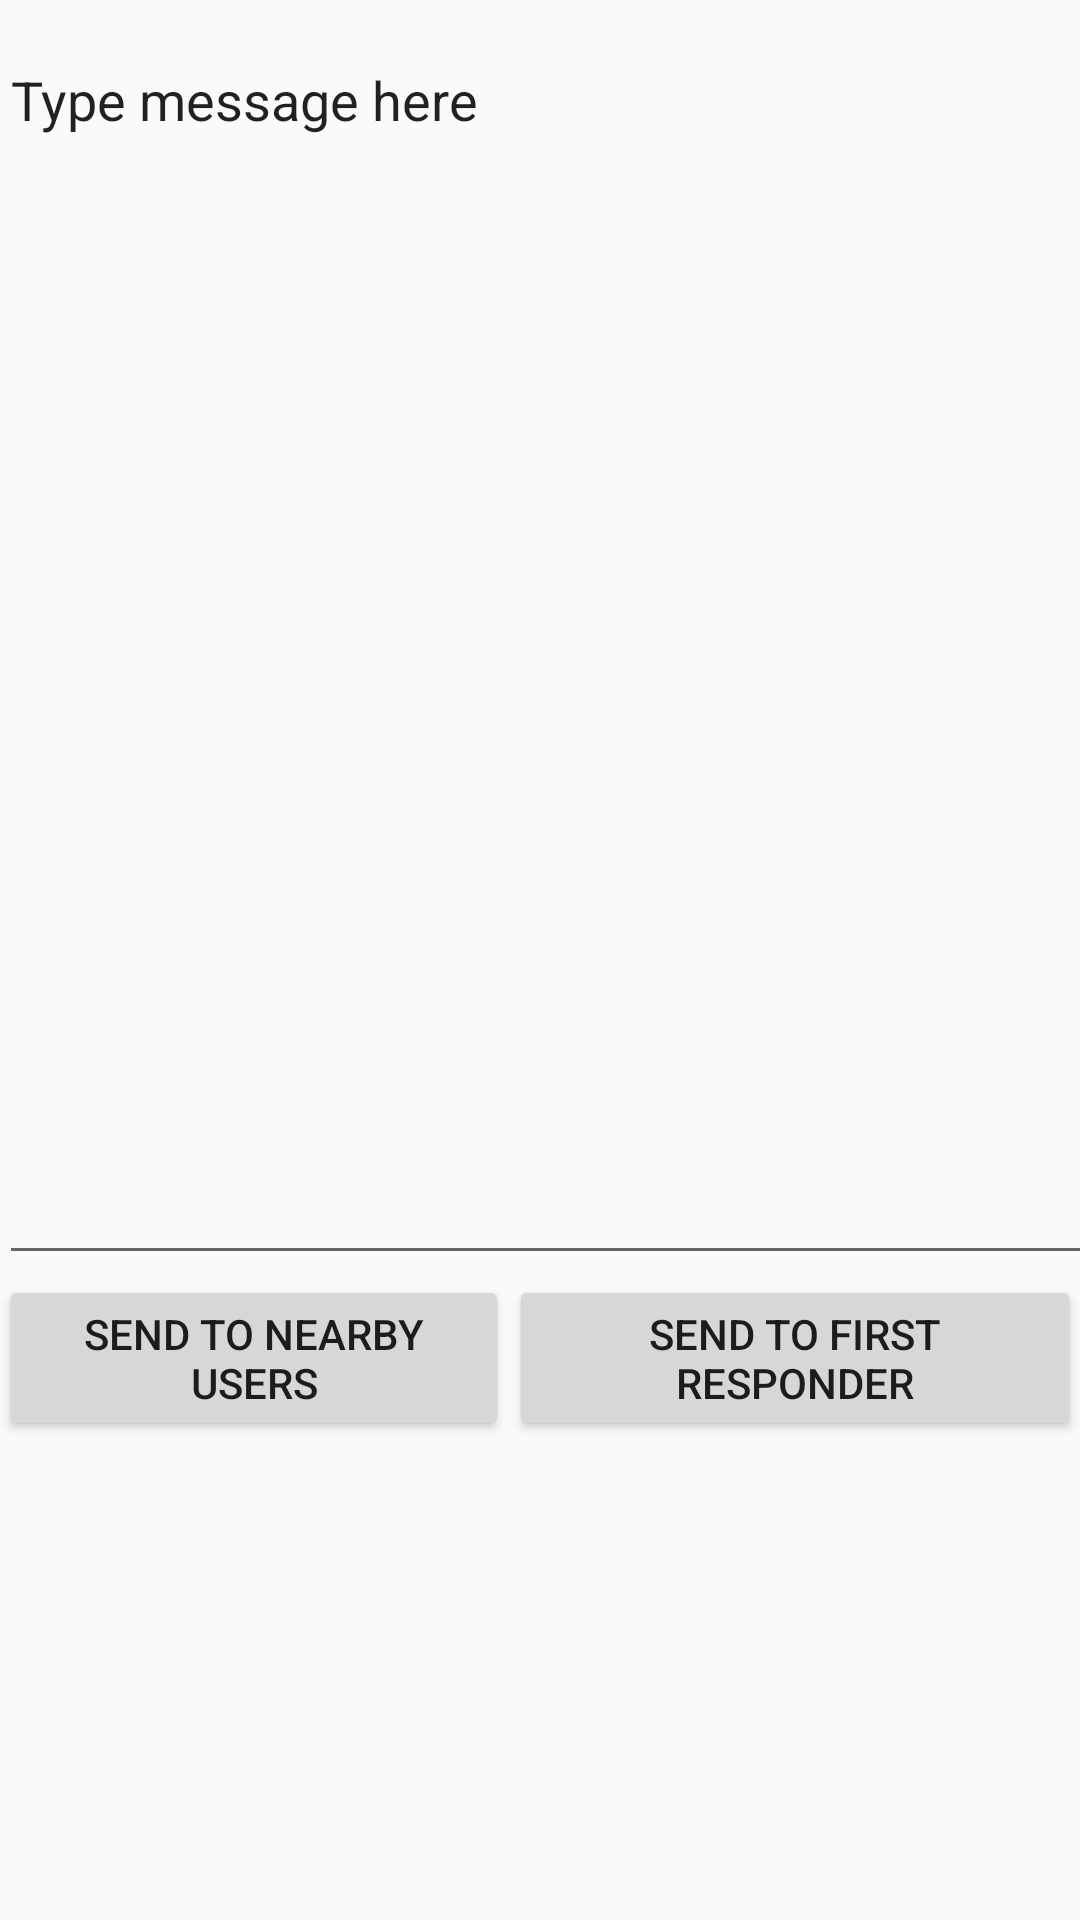

Android layout source for this screen:
<!-- AndroidManifest.xml: application theme AppTheme -->
<!-- res/layout/compose_message.xml -->
<?xml version="1.0" encoding="utf-8"?>

<LinearLayout xmlns:android="http://schemas.android.com/apk/res/android"
    android:layout_width="match_parent"
    android:layout_height="match_parent"
    android:gravity="center_horizontal"
    android:orientation="vertical"
    android:paddingBottom="@dimen/activity_vertical_margin"
    android:paddingLeft="@dimen/activity_horizontal_margin"
    android:paddingRight="@dimen/activity_horizontal_margin"
    android:paddingTop="@dimen/activity_vertical_margin" >

    <android.support.design.widget.TextInputLayout
        android:layout_width="match_parent"
        android:layout_height="425dp" >

    <EditText
        android:id="@+id/editText2"
        android:layout_width="371dp"
        android:layout_height="match_parent"
        android:ems="10"
        android:inputType="textPersonName"
        android:text="@string/hint_message"
        android:gravity="top"
        android:layout_weight="4.29" />

    </android.support.design.widget.TextInputLayout>


    <LinearLayout
        android:layout_width="match_parent"
        android:layout_height="match_parent"
        android:orientation="horizontal">

    <Button
        android:id="@+id/button"
        android:layout_width="wrap_content"
        android:layout_height="wrap_content"
        android:layout_weight="1"
        android:text="@string/send_nearby" />

    <Button
        android:id="@+id/button"
        android:layout_width="wrap_content"
        android:layout_height="wrap_content"
        android:layout_weight="1"
        android:text="@string/send_to_responder" />

    </LinearLayout>

</LinearLayout>
<!-- resources referenced by this layout -->
<resources>
  <string name="hint_message">Type message here</string>
  <string name="send_nearby">Send to nearby users</string>
  <string name="send_to_responder">Send to first responder</string>
  <style name="AppTheme" parent="Theme.AppCompat.Light.DarkActionBar">
          
          <item name="colorPrimary">@color/colorPrimary</item>
          <item name="colorPrimaryDark">@color/colorPrimaryDark</item>
          <item name="colorAccent">@color/colorAccent</item>
      </style>
  <color name="colorPrimary">#3F51B5</color>
  <color name="colorPrimaryDark">#303F9F</color>
  <color name="colorAccent">#FF4081</color>
</resources>
